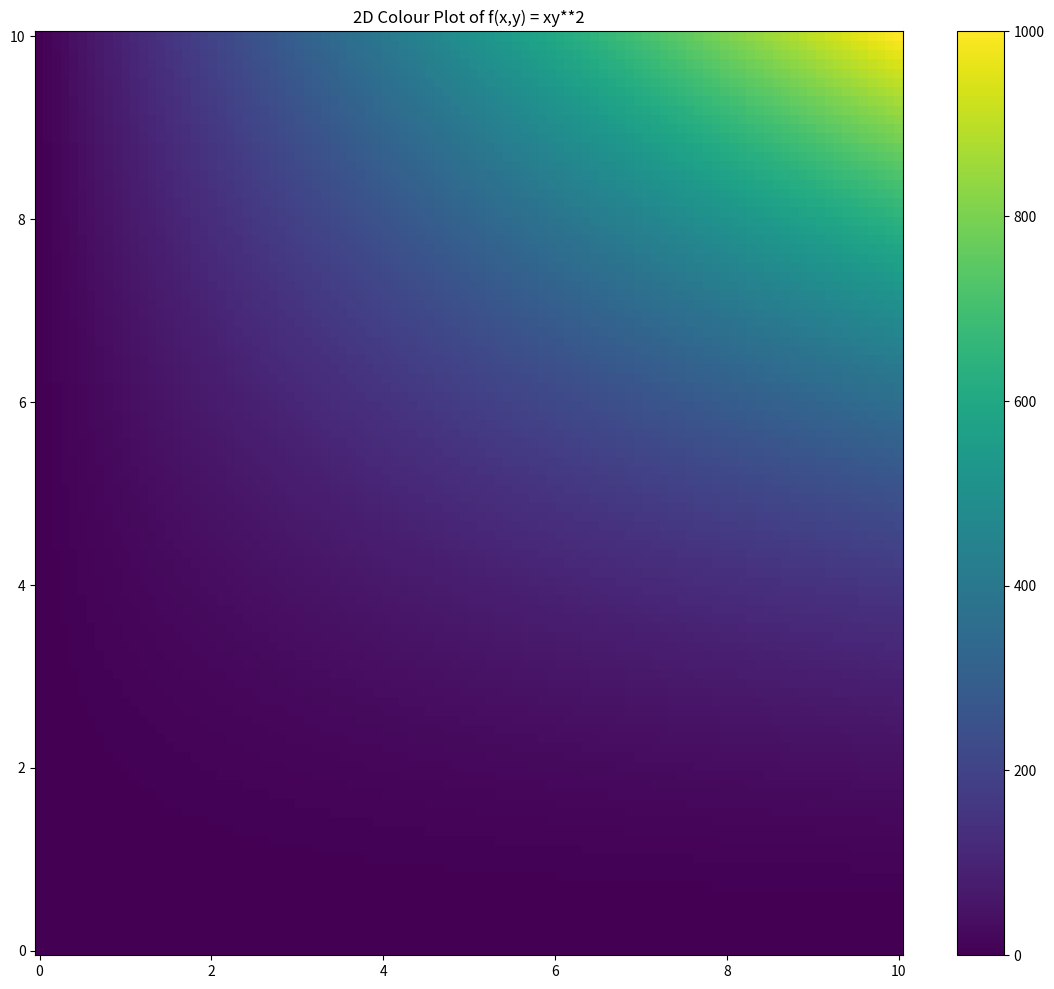
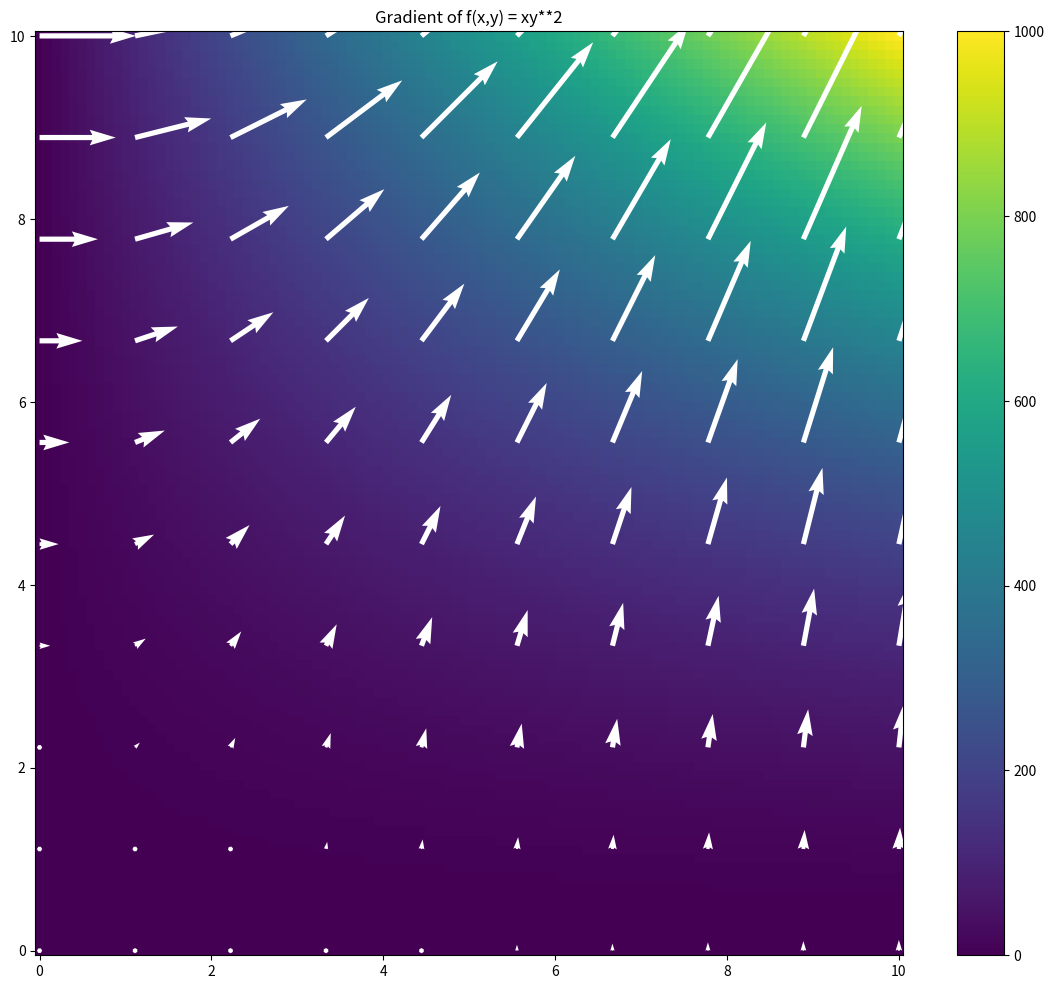
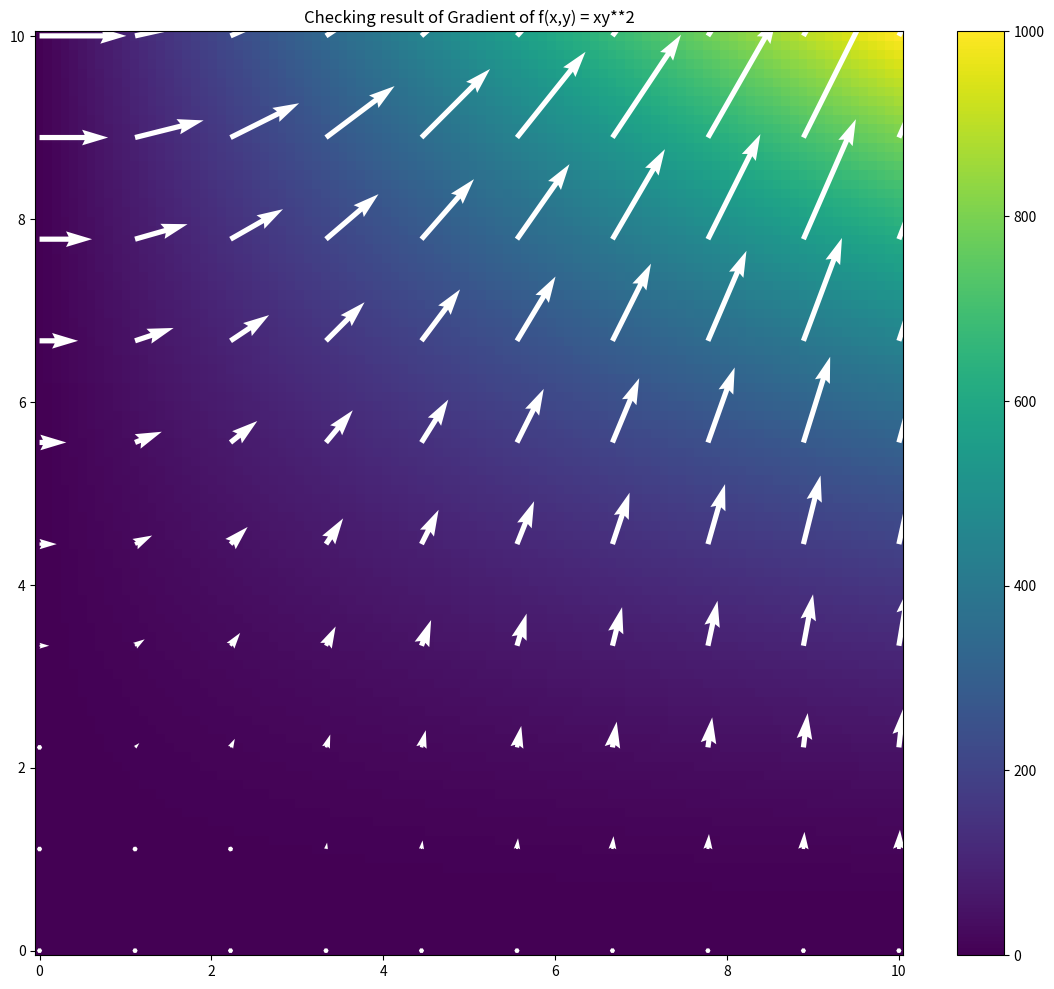

Python code for these plots, in order:
import numpy as np
import matplotlib.pyplot as plt


# generate 2D meshgrid
nx, ny = (100, 100)
x = np.linspace(0, 10, nx)
y = np.linspace(0, 10, ny)

xv, yv = np.meshgrid(x, y)
# print(xv)


# define a function to plot
def f(x, y):
    return x * (y**2)


# calculate z value for each x, y point
z = f(xv, yv)
print(z.shape)


# make a colour plot to display the data
plt.figure(figsize=(14, 12))
plt.pcolor(xv, yv, z)
plt.title('2D Colour Plot of f(x,y) = xy**2')
plt.colorbar()
plt.show()


# generate new meshgrid for the gradient
nx, ny = (10, 10)
x = np.linspace(0, 10, nx)
y = np.linspace(0, 10, ny)

xg, yg = np.meshgrid(x, y)

# calculate the gradient of f(x,y)
gy, gx = np.gradient(f(xg, yg))  # np deals with rows first, and y is gonna be the the row actually

# make a colour plot to display the data
plt.figure(figsize=(14, 12))
plt.pcolor(xv, yv, z)
plt.title('Gradient of f(x,y) = xy**2')
plt.colorbar()
plt.quiver(xg, yg, gx, gy, scale=1000, color='w')  #
plt.show()


# check result, calculate the gradient of f(x,y) = xy**2
def ddx(x, y):
    return y**2


def ddy(x, y):
    return 2 * x * y


gx = ddx(xg, yg)
gy = ddy(xg, yg)

# checking if result is the same
plt.figure(figsize=(14, 12))
plt.pcolor(xv, yv, z)
plt.title('Checking result of Gradient of f(x,y) = xy**2')
plt.colorbar()
plt.quiver(xg, yg, gx, gy, scale=1000, color='w')  #
plt.show()
